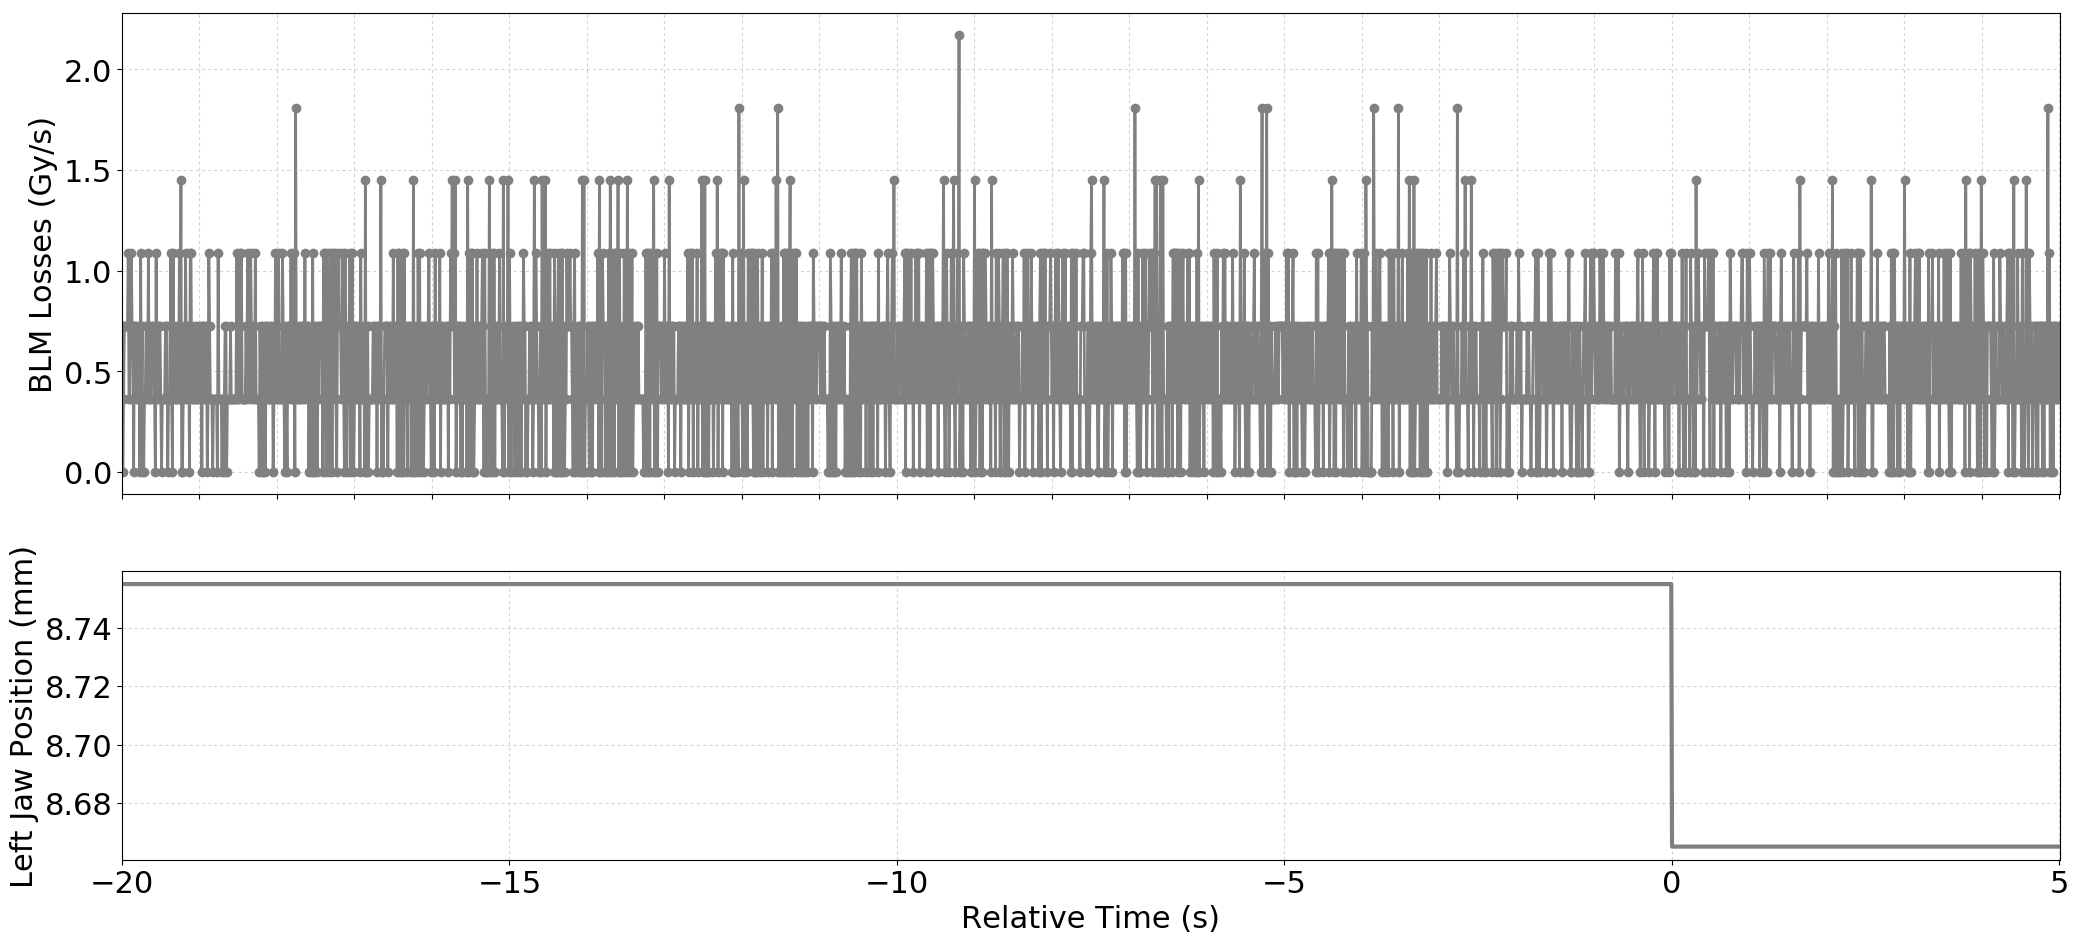

Data behind this chart, as committed beside it:
Timestamp, position, BLMTI.06L3.B1I10_TCP.6L3.B1
1493558515450, 8.755, 7.240000000000001e-07
1493558515460, 8.755, 0.0
1493558515470, 8.755, 3.6200000000000004e-07
1493558515480, 8.755, 7.240000000000001e-07
1493558515490, 8.755, 7.240000000000001e-07
1493558515500, 8.755, 7.240000000000001e-07
1493558515510, 8.755, 7.240000000000001e-07
1493558515520, 8.755, 7.240000000000001e-07
1493558515530, 8.755, 1.0859999999999999e-06
1493558515540, 8.755, 3.6200000000000004e-07
1493558515550, 8.755, 3.6200000000000004e-07
1493558515560, 8.755, 7.240000000000001e-07
1493558515570, 8.755, 1.0859999999999999e-06
1493558515580, 8.755, 7.240000000000001e-07
1493558515590, 8.755, 7.240000000000001e-07
1493558515600, 8.755, 0.0
1493558515610, 8.755, 7.240000000000001e-07
1493558515620, 8.755, 7.240000000000001e-07
1493558515630, 8.755, 7.240000000000001e-07
1493558515640, 8.755, 3.6200000000000004e-07
1493558515650, 8.755, 3.6200000000000004e-07
1493558515660, 8.755, 3.6200000000000004e-07
1493558515670, 8.755, 7.240000000000001e-07
1493558515680, 8.755, 0.0
1493558515690, 8.755, 1.0859999999999999e-06
1493558515700, 8.755, 3.6200000000000004e-07
1493558515710, 8.755, 7.240000000000001e-07
1493558515720, 8.755, 0.0
1493558515730, 8.755, 0.0
1493558515740, 8.755, 3.6200000000000004e-07
1493558515750, 8.755, 3.6200000000000004e-07
1493558515760, 8.755, 7.240000000000001e-07
1493558515770, 8.755, 7.240000000000001e-07
1493558515780, 8.755, 3.6200000000000004e-07
1493558515790, 8.755, 1.0859999999999999e-06
1493558515800, 8.755, 3.6200000000000004e-07
1493558515810, 8.755, 3.6200000000000004e-07
1493558515820, 8.755, 3.6200000000000004e-07
1493558515830, 8.755, 7.240000000000001e-07
1493558515840, 8.755, 7.240000000000001e-07
1493558515850, 8.755, 7.240000000000001e-07
1493558515860, 8.755, 3.6200000000000004e-07
1493558515870, 8.755, 3.6200000000000004e-07
1493558515880, 8.755, 0.0
1493558515890, 8.755, 1.0859999999999999e-06
1493558515900, 8.755, 3.6200000000000004e-07
1493558515910, 8.755, 7.240000000000001e-07
1493558515920, 8.755, 3.6200000000000004e-07
1493558515930, 8.755, 7.240000000000001e-07
1493558515940, 8.755, 7.240000000000001e-07
1493558515950, 8.755, 3.6200000000000004e-07
1493558515960, 8.755, 0.0
1493558515970, 8.755, 3.6200000000000004e-07
1493558515980, 8.755, 3.6200000000000004e-07
1493558515990, 8.755, 3.6200000000000004e-07
1493558516000, 8.755, 3.6200000000000004e-07
1493558516010, 8.755, 7.240000000000001e-07
1493558516020, 8.755, 7.240000000000001e-07
1493558516030, 8.755, 7.240000000000001e-07
1493558516040, 8.755, 0.0
... 2,441 more rows
